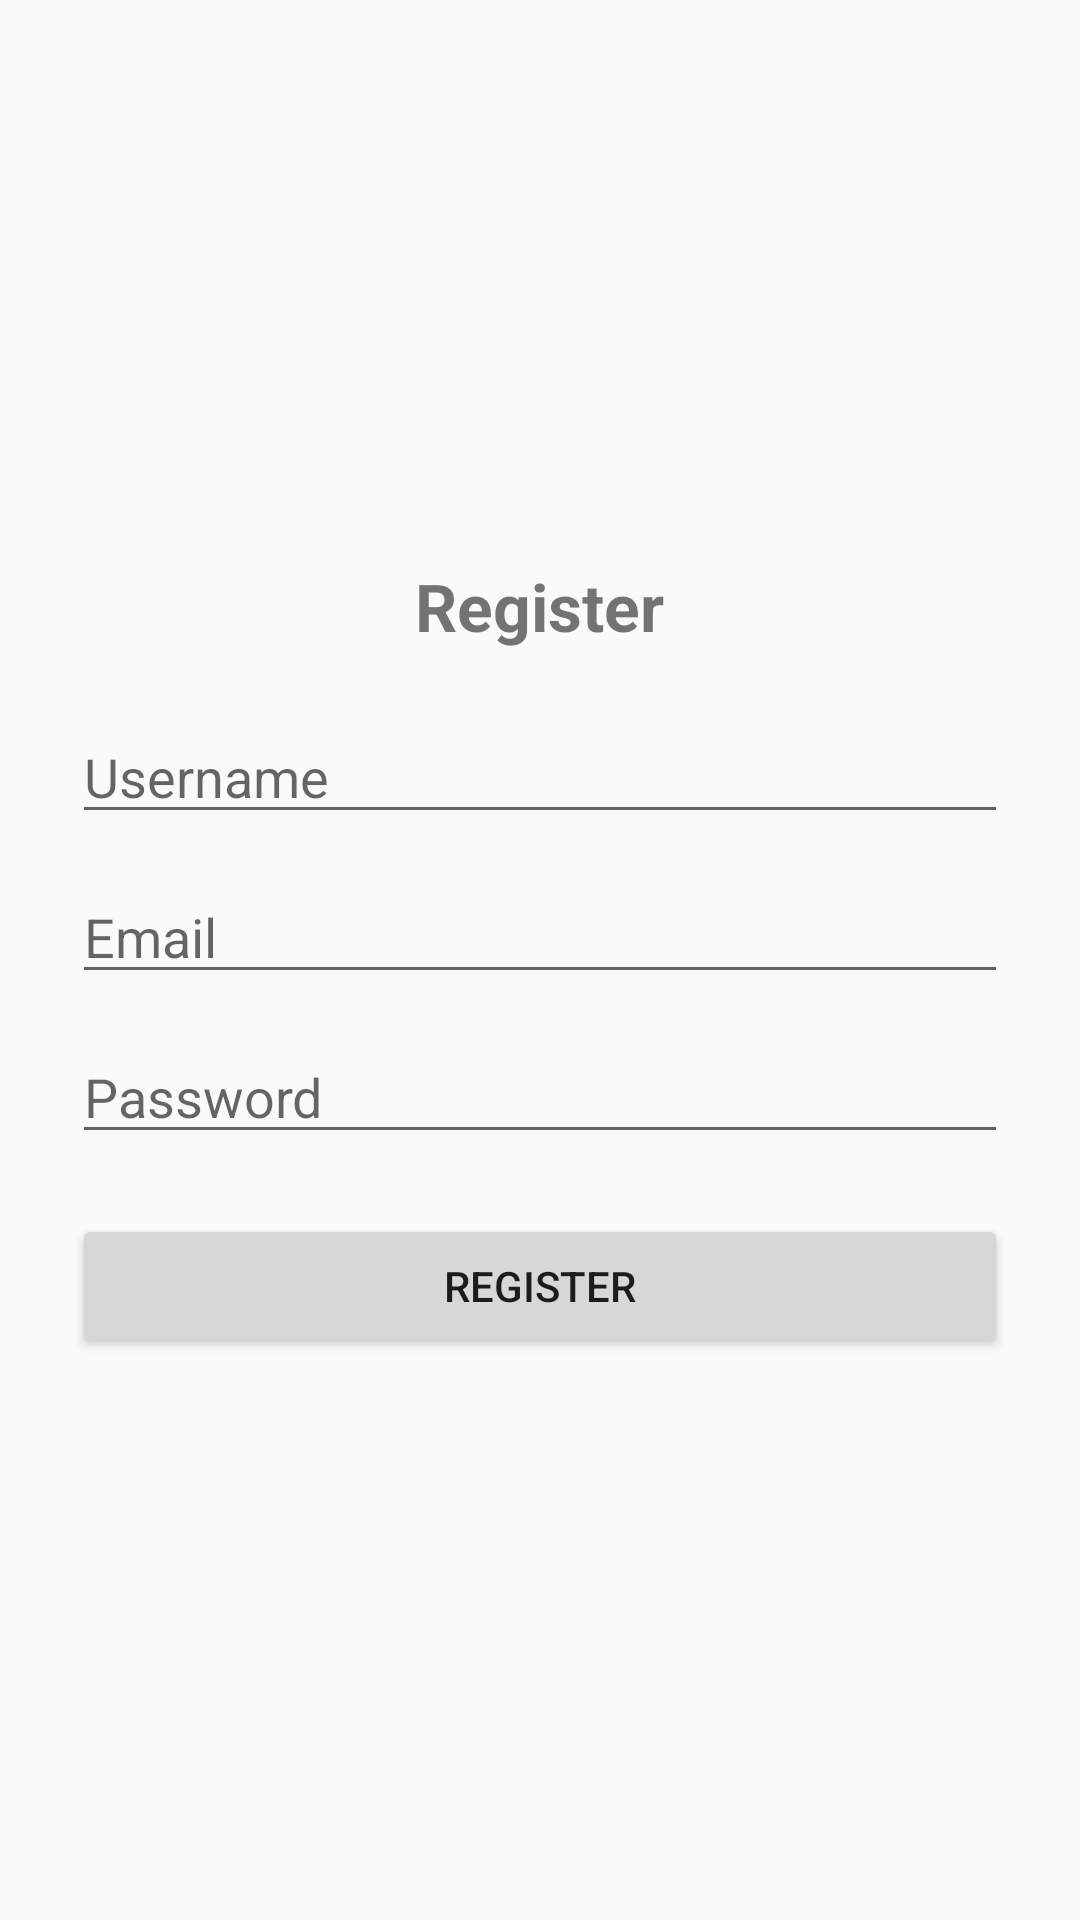

Reconstruct the res/layout file that produces this screen, plus the resources it refers to.
<!-- AndroidManifest.xml: application theme Theme.Personal_Expense_Tracker -->
<!-- res/layout/activity_register.xml -->
<?xml version="1.0" encoding="utf-8"?>
<LinearLayout xmlns:android="http://schemas.android.com/apk/res/android"
    android:orientation="vertical"
    android:padding="24dp"
    android:gravity="center"
    android:layout_width="match_parent"
    android:layout_height="match_parent">

    <TextView
        android:text="Register"
        android:textSize="22sp"
        android:textStyle="bold"
        android:layout_marginBottom="20dp"
        android:layout_width="wrap_content"
        android:layout_height="wrap_content"/>

    <EditText
        android:id="@+id/edtUsername"
        android:hint="Username"
        android:layout_width="match_parent"
        android:layout_height="wrap_content"/>

    <EditText
        android:id="@+id/edtEmail"
        android:hint="Email"
        android:inputType="textEmailAddress"
        android:layout_marginTop="12dp"
        android:layout_width="match_parent"
        android:layout_height="wrap_content"/>

    <EditText
        android:id="@+id/edtPassword"
        android:hint="Password"
        android:inputType="textPassword"
        android:layout_marginTop="12dp"
        android:layout_width="match_parent"
        android:layout_height="wrap_content"/>

    <Button
        android:id="@+id/btnRegister"
        android:text="Register"
        android:layout_marginTop="20dp"
        android:layout_width="match_parent"
        android:layout_height="wrap_content"/>
</LinearLayout>
<!-- resources referenced by this layout -->
<resources>
  <style name="Theme.Personal_Expense_Tracker" parent="Theme.AppCompat.Light.NoActionBar">
          
          <item name="colorPrimary">@color/purple_500</item>
          <item name="colorPrimaryVariant">@color/purple_700</item>
          <item name="colorOnPrimary">@color/white</item>
          
          <item name="colorSecondary">@color/teal_200</item>
          <item name="colorSecondaryVariant">@color/teal_700</item>
          <item name="colorOnSecondary">@color/black</item>
          
          <item name="android:statusBarColor">?attr/colorPrimaryVariant</item>
          
      </style>
  <color name="purple_500">#FF6200EE</color>
  <color name="purple_700">#FF3700B3</color>
  <color name="white">#FFFFFFFF</color>
  <color name="teal_200">#FF03DAC5</color>
  <color name="teal_700">#FF018786</color>
  <color name="black">#FF000000</color>
</resources>
